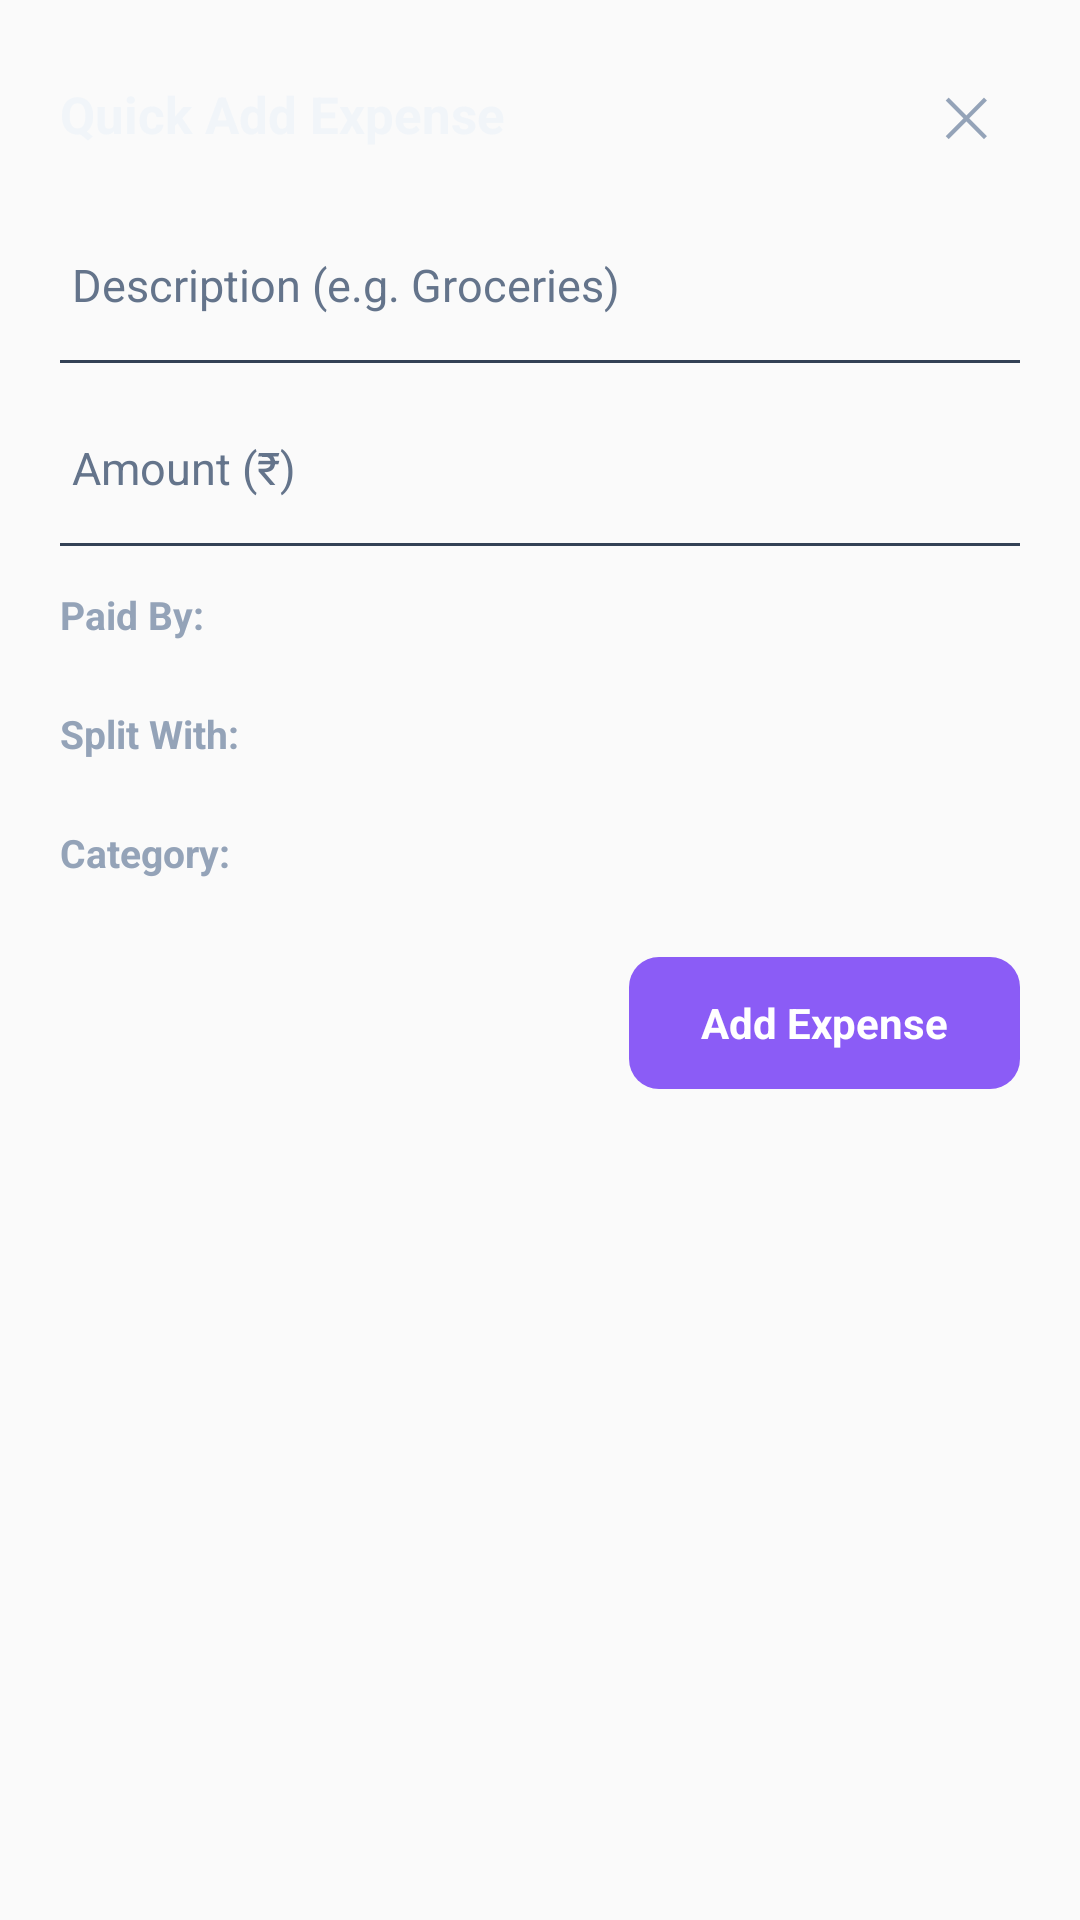

Layout XML and referenced resources for this Android screen:
<!-- AndroidManifest.xml: application theme AppTheme -->
<!-- res/layout/quick_add_expense_layout.xml -->
<?xml version="1.0" encoding="utf-8"?>
<LinearLayout xmlns:android="http://schemas.android.com/apk/res/android"
    android:id="@+id/quickAddRoot"
    android:layout_width="match_parent"
    android:layout_height="wrap_content"
    android:orientation="vertical"
    android:background="@drawable/quick_add_background"
    android:padding="20dp"
    android:elevation="16dp">

    
    <LinearLayout
        android:layout_width="match_parent"
        android:layout_height="wrap_content"
        android:orientation="horizontal"
        android:gravity="center_vertical"
        android:layout_marginBottom="16dp">

        <TextView
            android:layout_width="0dp"
            android:layout_height="wrap_content"
            android:layout_weight="1"
            android:text="Quick Add Expense"
            android:textColor="#F1F5F9"
            android:textSize="17sp"
            android:textStyle="bold" />

        <TextView
            android:id="@+id/btnCloseQuickAdd"
            android:layout_width="36dp"
            android:layout_height="36dp"
            android:gravity="center"
            android:text="✕"
            android:textColor="#94A3B8"
            android:textSize="18sp"
            android:background="@android:color/transparent"
            android:clickable="true"
            android:focusable="true" />
    </LinearLayout>

    <ScrollView
        android:layout_width="match_parent"
        android:layout_height="wrap_content"
        android:scrollbars="none">

        <LinearLayout
            android:layout_width="match_parent"
            android:layout_height="wrap_content"
            android:orientation="vertical">

            
            <EditText
                android:id="@+id/etDescription"
                android:layout_width="match_parent"
                android:layout_height="46dp"
                android:hint="Description (e.g. Groceries)"
                android:textColorHint="#64748B"
                android:textColor="#F1F5F9"
                android:textSize="15sp"
                android:background="@null"
                android:paddingStart="4dp"
                android:paddingEnd="4dp"
                android:inputType="textCapSentences"
                android:imeOptions="actionNext"
                style="@android:style/Widget.EditText" />

            
            <View
                android:layout_width="match_parent"
                android:layout_height="1dp"
                android:background="#334155"
                android:layout_marginTop="2dp"
                android:layout_marginBottom="12dp" />

            
            <EditText
                android:id="@+id/etAmount"
                android:layout_width="match_parent"
                android:layout_height="46dp"
                android:hint="Amount (₹)"
                android:textColorHint="#64748B"
                android:textColor="#F1F5F9"
                android:textSize="15sp"
                android:background="@null"
                android:paddingStart="4dp"
                android:paddingEnd="4dp"
                android:inputType="numberDecimal"
                android:imeOptions="actionDone" />

            
            <View
                android:layout_width="match_parent"
                android:layout_height="1dp"
                android:background="#334155"
                android:layout_marginTop="2dp"
                android:layout_marginBottom="14dp" />

            
            <TextView
                android:layout_width="wrap_content"
                android:layout_height="wrap_content"
                android:text="Paid By:"
                android:textColor="#94A3B8"
                android:textSize="13sp"
                android:textStyle="bold"
                android:layout_marginBottom="8dp" />

            <HorizontalScrollView
                android:layout_width="match_parent"
                android:layout_height="wrap_content"
                android:scrollbars="none"
                android:layout_marginBottom="14dp">

                <LinearLayout
                    android:id="@+id/paidByChipsContainer"
                    android:layout_width="wrap_content"
                    android:layout_height="wrap_content"
                    android:orientation="horizontal"
                    android:gravity="center_vertical" />
            </HorizontalScrollView>

            
            <TextView
                android:layout_width="wrap_content"
                android:layout_height="wrap_content"
                android:text="Split With:"
                android:textColor="#94A3B8"
                android:textSize="13sp"
                android:textStyle="bold"
                android:layout_marginBottom="8dp" />

            <HorizontalScrollView
                android:layout_width="match_parent"
                android:layout_height="wrap_content"
                android:scrollbars="none"
                android:layout_marginBottom="14dp">

                <LinearLayout
                    android:id="@+id/splitWithChipsContainer"
                    android:layout_width="wrap_content"
                    android:layout_height="wrap_content"
                    android:orientation="horizontal"
                    android:gravity="center_vertical" />
            </HorizontalScrollView>

            
            <TextView
                android:layout_width="wrap_content"
                android:layout_height="wrap_content"
                android:text="Category:"
                android:textColor="#94A3B8"
                android:textSize="13sp"
                android:textStyle="bold"
                android:layout_marginBottom="8dp" />

            <HorizontalScrollView
                android:layout_width="match_parent"
                android:layout_height="wrap_content"
                android:scrollbars="none"
                android:layout_marginBottom="18dp">

                <LinearLayout
                    android:id="@+id/categoryChipsContainer"
                    android:layout_width="wrap_content"
                    android:layout_height="wrap_content"
                    android:orientation="horizontal"
                    android:gravity="center_vertical" />
            </HorizontalScrollView>

            
            <LinearLayout
                android:layout_width="match_parent"
                android:layout_height="wrap_content"
                android:orientation="horizontal"
                android:gravity="end">

                <TextView
                    android:id="@+id/btnSaveExpense"
                    android:layout_width="wrap_content"
                    android:layout_height="44dp"
                    android:gravity="center"
                    android:text="Add Expense"
                    android:textColor="#FFFFFF"
                    android:textSize="14sp"
                    android:textStyle="bold"
                    android:paddingStart="24dp"
                    android:paddingEnd="24dp"
                    android:background="@drawable/btn_primary_background"
                    android:clickable="true"
                    android:focusable="true" />
            </LinearLayout>

            
            <TextView
                android:id="@+id/tvStatus"
                android:layout_width="match_parent"
                android:layout_height="wrap_content"
                android:text=""
                android:textColor="#10B981"
                android:textSize="13sp"
                android:gravity="center"
                android:layout_marginTop="10dp"
                android:visibility="gone" />

        </LinearLayout>
    </ScrollView>

</LinearLayout>
<!-- resources referenced by this layout -->
<resources>
  <!-- drawable btn_primary_background (drawable) -->
  <?xml version="1.0" encoding="utf-8"?>
  <shape xmlns:android="http://schemas.android.com/apk/res/android"
      android:shape="rectangle">
      <corners android:radius="10dp" />
      <solid android:color="#8B5CF6" />
  </shape>
  <style name="AppTheme" parent="Theme.AppCompat.DayNight.NoActionBar">
          
          <item name="android:editTextBackground">@drawable/rn_edit_text_material</item>
          <item name="android:statusBarColor">@android:color/transparent</item>
          <item name="android:navigationBarColor">@android:color/transparent</item>
          <item name="android:windowLightStatusBar">true</item>
          <item name="android:windowLightNavigationBar">true</item>
          <item name="android:enforceStatusBarContrast">false</item>
          <item name="android:windowTranslucentStatus">false</item>
          <item name="android:windowTranslucentNavigation">false</item>
      </style>
</resources>
